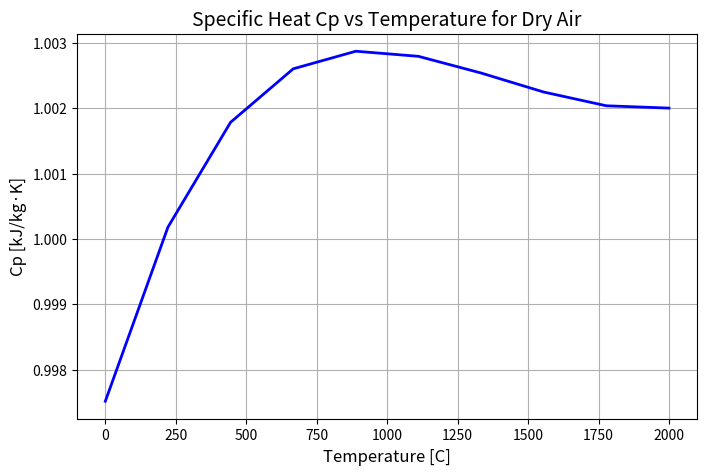
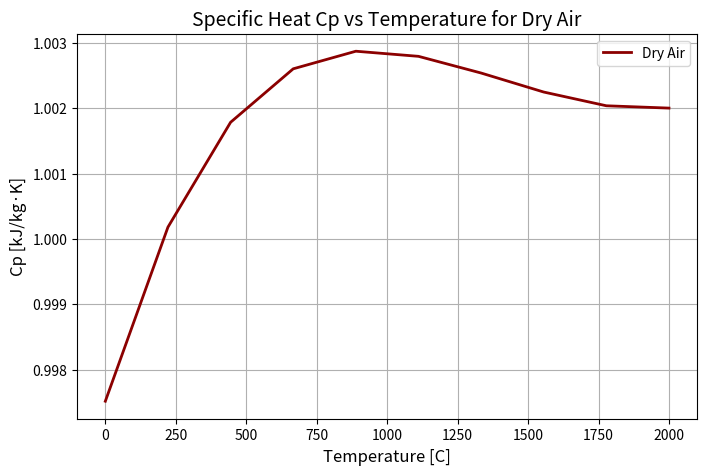
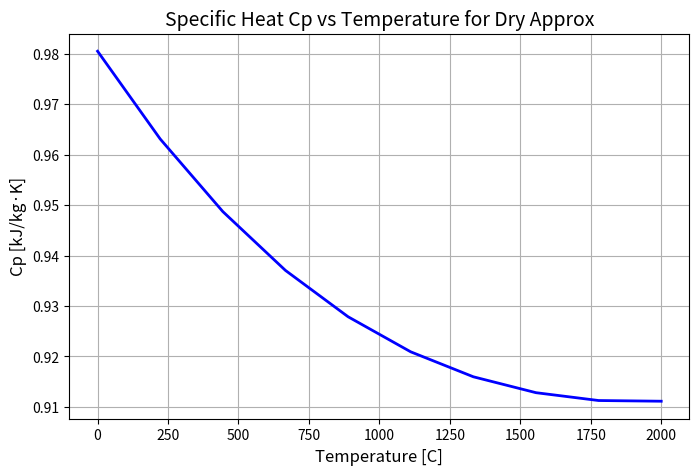

Source code (Python) for these figures, in order: (Note: this script raises an exception after producing the figures.)
import numpy as np
import matplotlib.pyplot as plt

R = 8.314 # J/Mol*K

class GasPart():
    def __init__(self, name, Mi, A):
        self.R = 8.314 # J/Mol*K
        self.name = name
        self.Mi = Mi
        self.A = A
        self.Ri = self.R/self.Mi
        self.yi = None
    def set_yi(self, yi):
        self.yi = yi
    def get_xi(self, M):
        self.xi = self.yi*self.Mi/M
        return self.xi

    def get_Cpi_Cvi(self, T):
        Tz = T / 10000
        Cpi = sum(Aj * (Tz ** i) for i, Aj in enumerate(self.A))
        Cvi = Cpi - self.Ri/1000
        ki = Cpi / Cvi
        return Cpi, Cvi, ki

    def get_hi(self, T, Tref=298.15):

        A = self.A
        Tz = T / 10000
        Tz_ref = Tref / 10000

        hi = 0.0
        for i, Ai in enumerate(A):
            hi += Ai * 10000.0 / (i + 1) * (Tz ** (i + 1) - Tz_ref ** (i + 1))
        return hi

    def get_s0i(self, T, Tref=298.15):
        A = self.A
        Tz = T / 10000
        Tz_ref = Tref / 10000

        s0i = 0.0
        # First term: A0 * ln(T/Tref)
        s0i += A[0] * np.log(Tz / Tz_ref)

        # Remaining terms
        for j, Aj in enumerate(A[1:], start=1):
            s0i += Aj / j * (Tz ** j - Tz_ref ** j)

        return s0i

    def get_si(self, T, P, Tref=298.15, Pref=101.325e3):

        s0i = self.get_s0i(T, Tref)
        si = s0i - (self.Ri / 1000) * np.log(P / Pref)
        return si

    def get_ui(self, T, Tref=298.15):

        A = self.A
        Tz = T / 10000
        Tz_ref = Tref / 10000

        # Integrate Cp polynomial first
        ui = 0.0
        for i, Ai in enumerate(A):
            # Include *1000 because dT = 1000 * d(Tz)
            ui += Ai * 10000 / (i + 1) * (Tz ** (i + 1) - Tz_ref ** (i + 1))

        # Subtract the integral of Ri (constant) to get Cv integration
        ui -= (self.Ri / 1000) * (T - Tref)

        return ui

    def plot_Cp_vs_T(self, T_min=0, T_max=2000, n_points=100):

        T_range = np.linspace(T_min+273.15, T_max+273.15, n_points)
        Cp_values = []
        Cv_values = []
        k_values = []

        for T in T_range:
            Cpi, Cvi, k = self.get_Cpi_Cvi(T)
            Cp_values.append(Cpi)
            Cv_values.append(Cvi)
            k_values.append(k)

        # Plot Cp vs T
        plt.figure(figsize=(8, 5))
        plt.plot(T_range-273.15, Cp_values, label=f'{self.name}', lw=2, color='darkred')
        plt.xlabel("Temperature [C]", fontsize=12)
        plt.ylabel("Cp [kJ/kg·K]", fontsize=12)
        plt.title(f"Specific Heat Cp vs Temperature for {self.name}", fontsize=14)
        plt.grid(True)
        plt.legend()
        plt.show()


class Gas():
    def __init__(self, name, GasParts):
        self.name = name
        self.GasParts = GasParts
        M = 0
        for GasPart in GasParts:
            M += GasPart.Mi*GasPart.yi
        self.M = M
        for GasPart in GasParts:
            GasPart.get_xi(self.M)
    def get_properties(self, T, P, Yi):
        T = T+273.15
        P = P*1000
        u = 0
        h = 0
        Cp = 0
        Cv = 0
        s = 0
        s0=0
        for GasPart in self.GasParts:
            u += GasPart.get_ui(T)*GasPart.xi
            h += GasPart.get_hi(T)*GasPart.xi
            cpi, cvi, ki = GasPart.get_Cpi_Cvi(T)
            Cp += cpi*GasPart.xi
            Cv += cvi*GasPart.xi
            s += GasPart.get_si(T, P)*GasPart.xi
            s0 += GasPart.get_s0i(T)*GasPart.xi
        k = Cp/Cv
        return u, h, Cp, Cv, s, k, s0

    def plot_Cp_vs_T(self, T_min=0, T_max=2000, n_points=10):
        T_range = np.linspace(T_min, T_max, n_points)
        Cp_values = []

        # Compute Cp for each temperature
        for T in T_range:
            _, _, Cp, _, _, _, _ = self.get_properties(T, 101,
                                                   None)
            Cp_values.append(Cp)

        # Plot Cp vs T
        plt.figure(figsize=(8, 5))
        plt.plot(T_range, Cp_values, color='b', lw=2)
        plt.xlabel("Temperature [C]", fontsize=12)
        plt.ylabel("Cp [kJ/kg·K]", fontsize=12)
        plt.title(f"Specific Heat Cp vs Temperature for {self.name}", fontsize=14)
        plt.grid(True)
        plt.show()

# Provided coeffs
A_O2 = [
    1.006450,
    -1.047869,
    3.729558,
    -4.934172,
    3.284147,
    -1.095203,
    0.145737,
    0.0,
    0.0,
    -0.369790,
    0.000491
]

A_N2 = [
    1.006450,
    -1.047869,
    3.729558,
    -4.934172,
    3.284147,
    -1.095203,
    0.145737,
    0.0,
    0.0,
    -0.369790,
    0.000491
]

A_CO2 = [
    0.408089,
    2.027201,
    -2.405549,
    2.039166,
    -1.163088,
    0.381364,
    -0.052763,
    0.0,
    0.0,
    -0.366740,
    0.001736
]

A_H2O = [
    1.937043,
    -0.967916,
    3.338905,
    -3.652122,
    2.332470,
    -0.819451,
    0.118783,
    0.0,
    0.0,
    2.860773,
    -0.000219
]

A_DryAir = [
    0.992313,
    0.236688,
    -1.852148,
    6.083152,
    -8.893933,
    7.097112,
    -3.234725,
    0.794571,
    -0.081873,
    0.422178,
    0.001053
]

O2 = GasPart("O2", 31.999/1000, np.array(A_O2))
N2 = GasPart("N2", 28.0134/1000, np.array(A_N2))
CO2 = GasPart("CO2", 44.009/1000, np.array(A_CO2))
H2O = GasPart("H2O", 18.01528 /1000, np.array(A_H2O))
DryAir = GasPart("Dry Air", 29.96/1000, np.array(A_DryAir))

DryAir.set_yi(1)
DryAirMix = Gas("Dry Air", [DryAir])
DryAirMix.plot_Cp_vs_T(T_min=0, T_max=2000, n_points=10)
DryAir.plot_Cp_vs_T(T_min=0, T_max=2000, n_points=10)
N2.set_yi(0.79)
O2.set_yi(0.21)
DryAirApprox = Gas("Dry Approx", [N2, O2])
DryAirApprox.plot_Cp_vs_T(T_min=0, T_max=2000, n_points=10)

O2 = GasPart("O2", 31.999 / 1000, np.array(A_O2))
N2 = GasPart("N2", 28.0134 / 1000, np.array(A_N2))
CO2 = GasPart("CO2", 44.009 / 1000, np.array(A_CO2))
H2O = GasPart("H2O", 18.01528 / 1000, np.array(A_H2O))

# --- User input section ---
print("=== Gas Mixture Property Calculator ===")

T = float(input("Enter temperature [°C]: "))
P = float(input("Enter pressure [kPa]: "))

print("\nEnter molal composition (sum should be 1.0):")
y_O2 = float(input(" Mole fraction of O2: "))
y_N2 = float(input(" Mole fraction of N2: "))
y_CO2 = float(input(" Mole fraction of CO2: "))
y_H2O = float(input(" Mole fraction of H2O: "))

# Normalize to ensure total = 1 just in case
total_y = y_O2 + y_N2 + y_CO2 + y_H2O
y_O2 /= total_y
y_N2 /= total_y
y_CO2 /= total_y
y_H2O /= total_y

# --- Assign fractions to species ---
O2.set_yi(y_O2)
N2.set_yi(y_N2)
CO2.set_yi(y_CO2)
H2O.set_yi(y_H2O)

# --- Build the mixture ---
mixture = Gas("Custom Mixture", [O2, N2, CO2, H2O])

# --- Compute properties ---
u, h, Cp, Cv, s, k, s0 = mixture.get_properties(T, P, None)

# --- Display results ---
print("\n=== Thermodynamic Properties at Given State ===")
print(f"Temperature (°C): {T:.2f}")
print(f"Pressure (kPa): {P:.2f}")
print(f"--------------------------------------")
print(f"Cp     = {Cp:.3f} kJ/kg·K")
print(f"Cv     = {Cv:.3f} kJ/kg·K")
print(f"k      = {k:.4f}")
print(f"u      = {u:.3f} kJ/kg")
print(f"h      = {h:.3f} kJ/kg")
print(f"s⁰     = {s0:.3f} kJ/kg·K")
print(f"s      = {s:.3f} kJ/kg·K")
print("=======================================")
